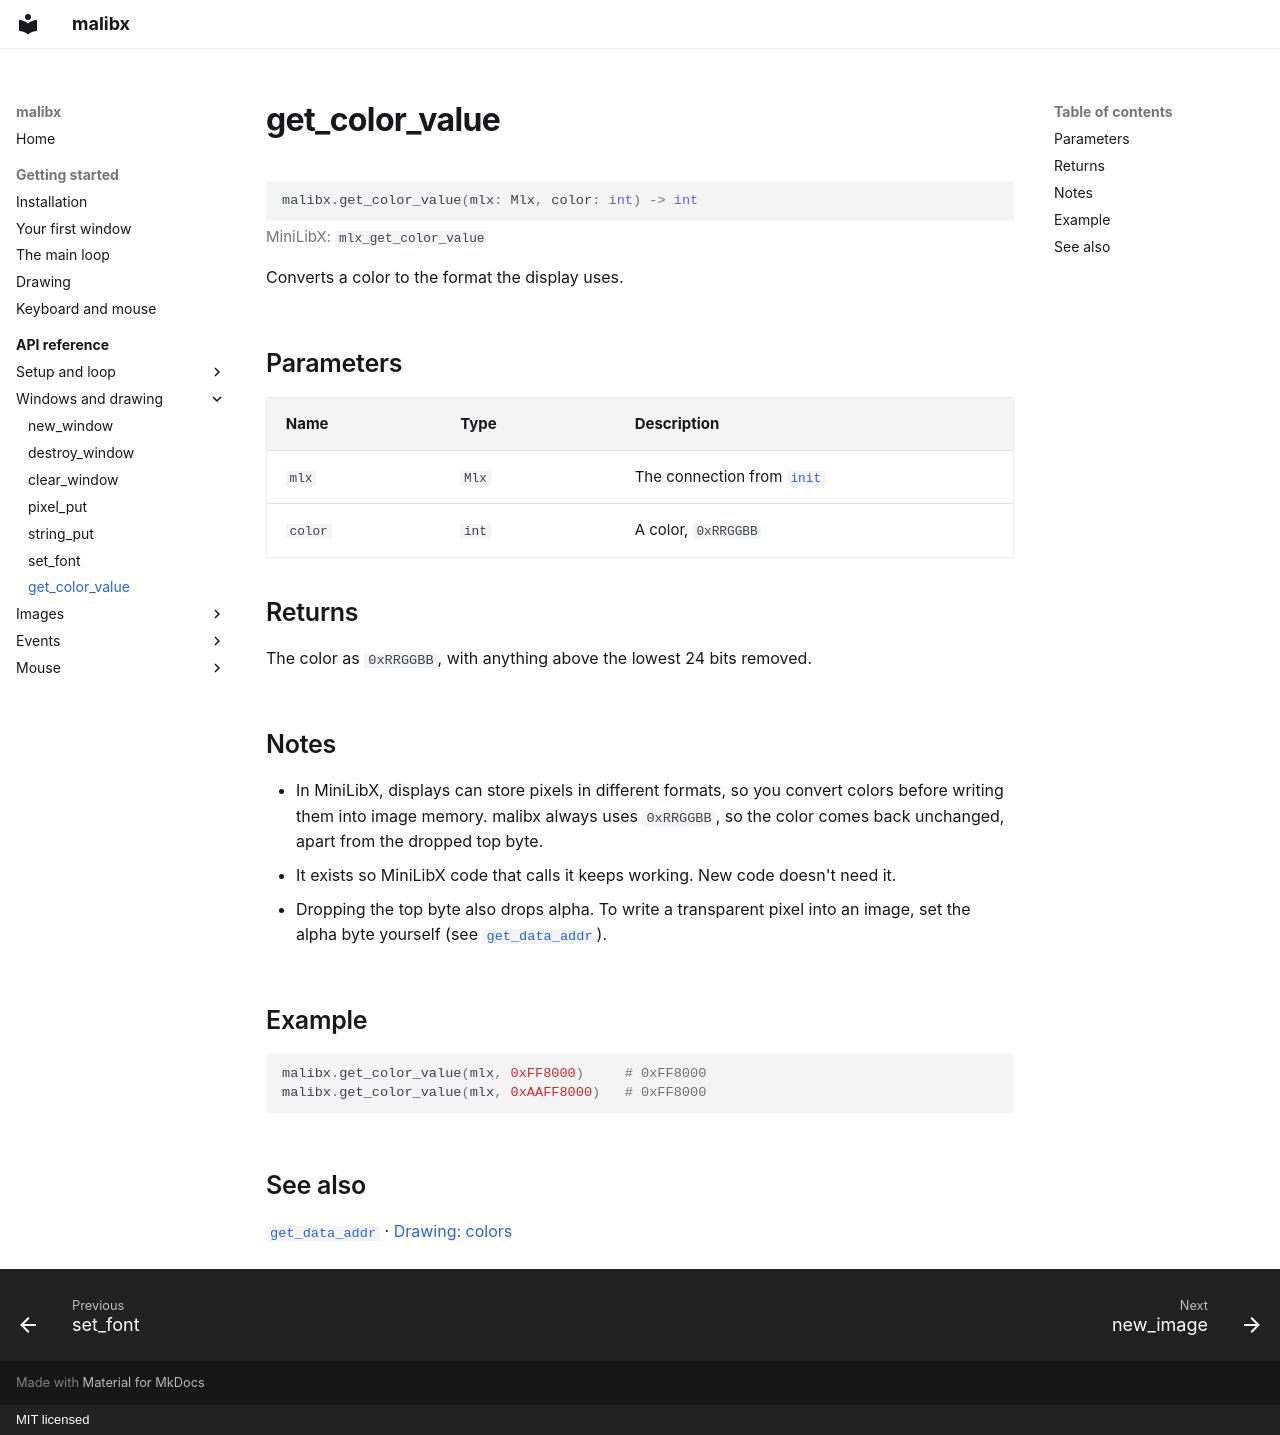

repository: 0xmthan/malibx · page: reference/get_color_value/index.html · generator: mkdocs · copyright: MIT licensed

# get_color_value

```python
malibx.get_color_value(mlx: Mlx, color: int) -> int
```

<p class="mx-mlx">MiniLibX: <code>mlx_get_color_value</code></p>

Converts a color to the format the display uses.

## Parameters

| Name | Type | Description |
|---|---|---|
| `mlx` | `Mlx` | The connection from [`init`](init.md) |
| `color` | `int` | A color, `0xRRGGBB` |

## Returns

The color as `0xRRGGBB`, with anything above the lowest 24 bits removed.

## Notes

- In MiniLibX, displays can store pixels in different formats, so you convert
  colors before writing them into image memory. malibx always uses
  `0xRRGGBB`, so the color comes back unchanged, apart from the dropped top
  byte.
- It exists so MiniLibX code that calls it keeps working. New code doesn't
  need it.
- Dropping the top byte also drops alpha. To write a transparent pixel into
  an image, set the alpha byte yourself (see
  [`get_data_addr`](get_data_addr.md#pixel-layout)).

## Example

```python
malibx.get_color_value(mlx, 0xFF8000)     # 0xFF8000
malibx.get_color_value(mlx, 0xAAFF8000)   # 0xFF8000
```

## See also

[`get_data_addr`](get_data_addr.md) · [Drawing: colors](../getting-started/drawing.md#colors)
